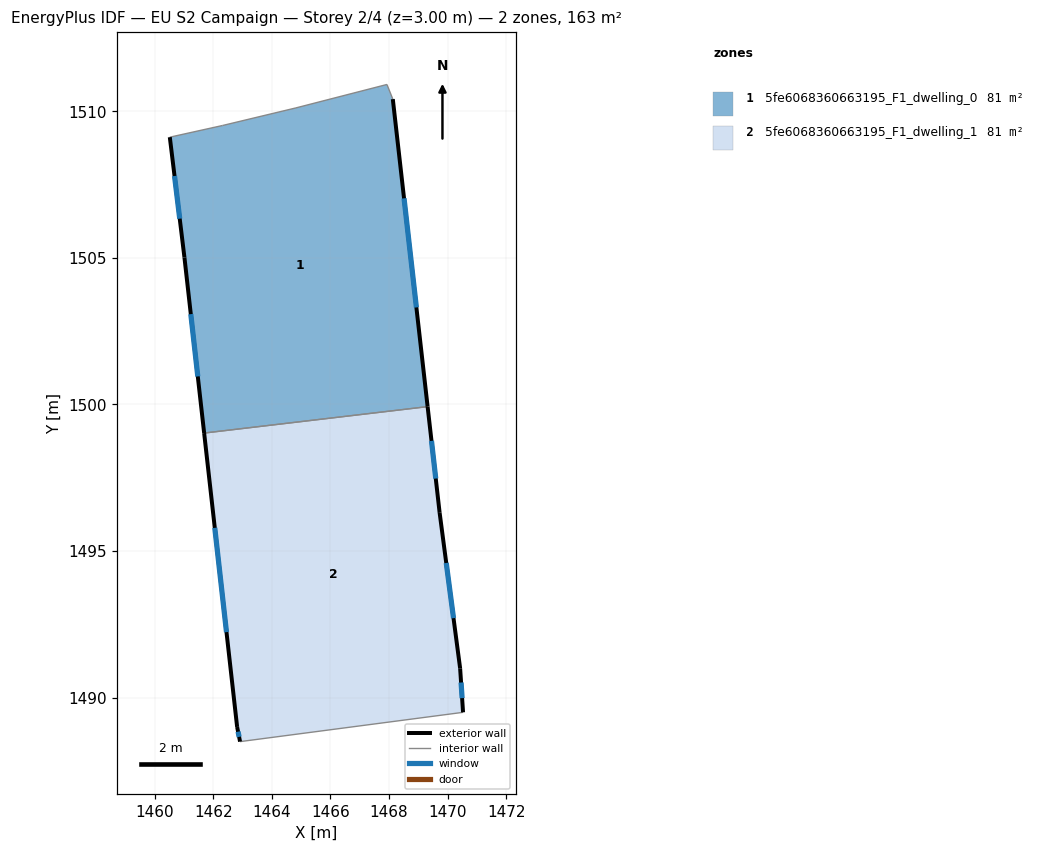
=== STOREY PLAN SPEC (per zone: floor XY polygon, exterior-wall plan segments, windows/doors) ===
zone 1: 5fe6068360663195_F1_dwelling_0  (81.4 m²)
  floor: (1468.13, 1510.41) (1469.31, 1499.93) (1461.69, 1499.02) (1461.02, 1505.01) (1460.52, 1509.12) (1462.32, 1509.51) (1464.82, 1510.12) (1467.93, 1510.91)
  exterior wall: (1469.31, 1499.93) – (1468.13, 1510.41)  [10.6 m]
    window: (1468.93, 1503.31) – (1468.51, 1507.03)  [4.0 m²]
  exterior wall: (1461.02, 1505.01) – (1461.69, 1499.02)  [6.0 m]
    window: (1461.24, 1503.08) – (1461.48, 1500.96)  [2.3 m²]
  exterior wall: (1460.52, 1509.12) – (1461.02, 1505.01)  [4.1 m]
    window: (1460.68, 1507.79) – (1460.86, 1506.34)  [1.6 m²]
  interior walls: 5
zone 2: 5fe6068360663195_F1_dwelling_1  (81.3 m²)
  floor: (1469.31, 1499.93) (1469.72, 1496.30) (1470.42, 1491.00) (1470.52, 1489.50) (1462.92, 1488.50) (1462.82, 1489.00) (1461.69, 1499.02)
  exterior wall: (1462.82, 1489.00) – (1462.92, 1488.50)  [0.5 m]
    window: (1462.85, 1488.84) – (1462.89, 1488.66)  [0.2 m²]
  exterior wall: (1461.69, 1499.02) – (1462.82, 1489.00)  [10.1 m]
    window: (1462.06, 1495.79) – (1462.46, 1492.23)  [3.8 m²]
  exterior wall: (1469.72, 1496.30) – (1469.31, 1499.93)  [3.6 m]
    window: (1469.59, 1497.47) – (1469.45, 1498.76)  [1.4 m²]
  exterior wall: (1470.42, 1491.00) – (1469.72, 1496.30)  [5.3 m]
    window: (1470.20, 1492.71) – (1469.95, 1494.59)  [2.0 m²]
  exterior wall: (1470.52, 1489.50) – (1470.42, 1491.00)  [1.5 m]
    window: (1470.49, 1489.98) – (1470.46, 1490.52)  [0.6 m²]
  interior walls: 2

=== DERIVED (storey summary) ===
Building: EU S2 Campaign
Storey: 2 of 4  (floor level z = 3.00 m)
Storey gross floor area: 162.7 m²
Zones on this storey: 2
  - 5fe6068360663195_F1_dwelling_0: floor 81.4 m²; exterior wall 20.7 m (62.1 m²); 3 window(s) 7.8 m²; WWR 12.6%
  - 5fe6068360663195_F1_dwelling_1: floor 81.3 m²; exterior wall 21.1 m (63.3 m²); 5 window(s) 8.0 m²; WWR 12.6%
Zone adjacency (shared interzone walls):
  - 5fe6068360663195_F1_dwelling_0 ↔ 5fe6068360663195_F1_dwelling_1